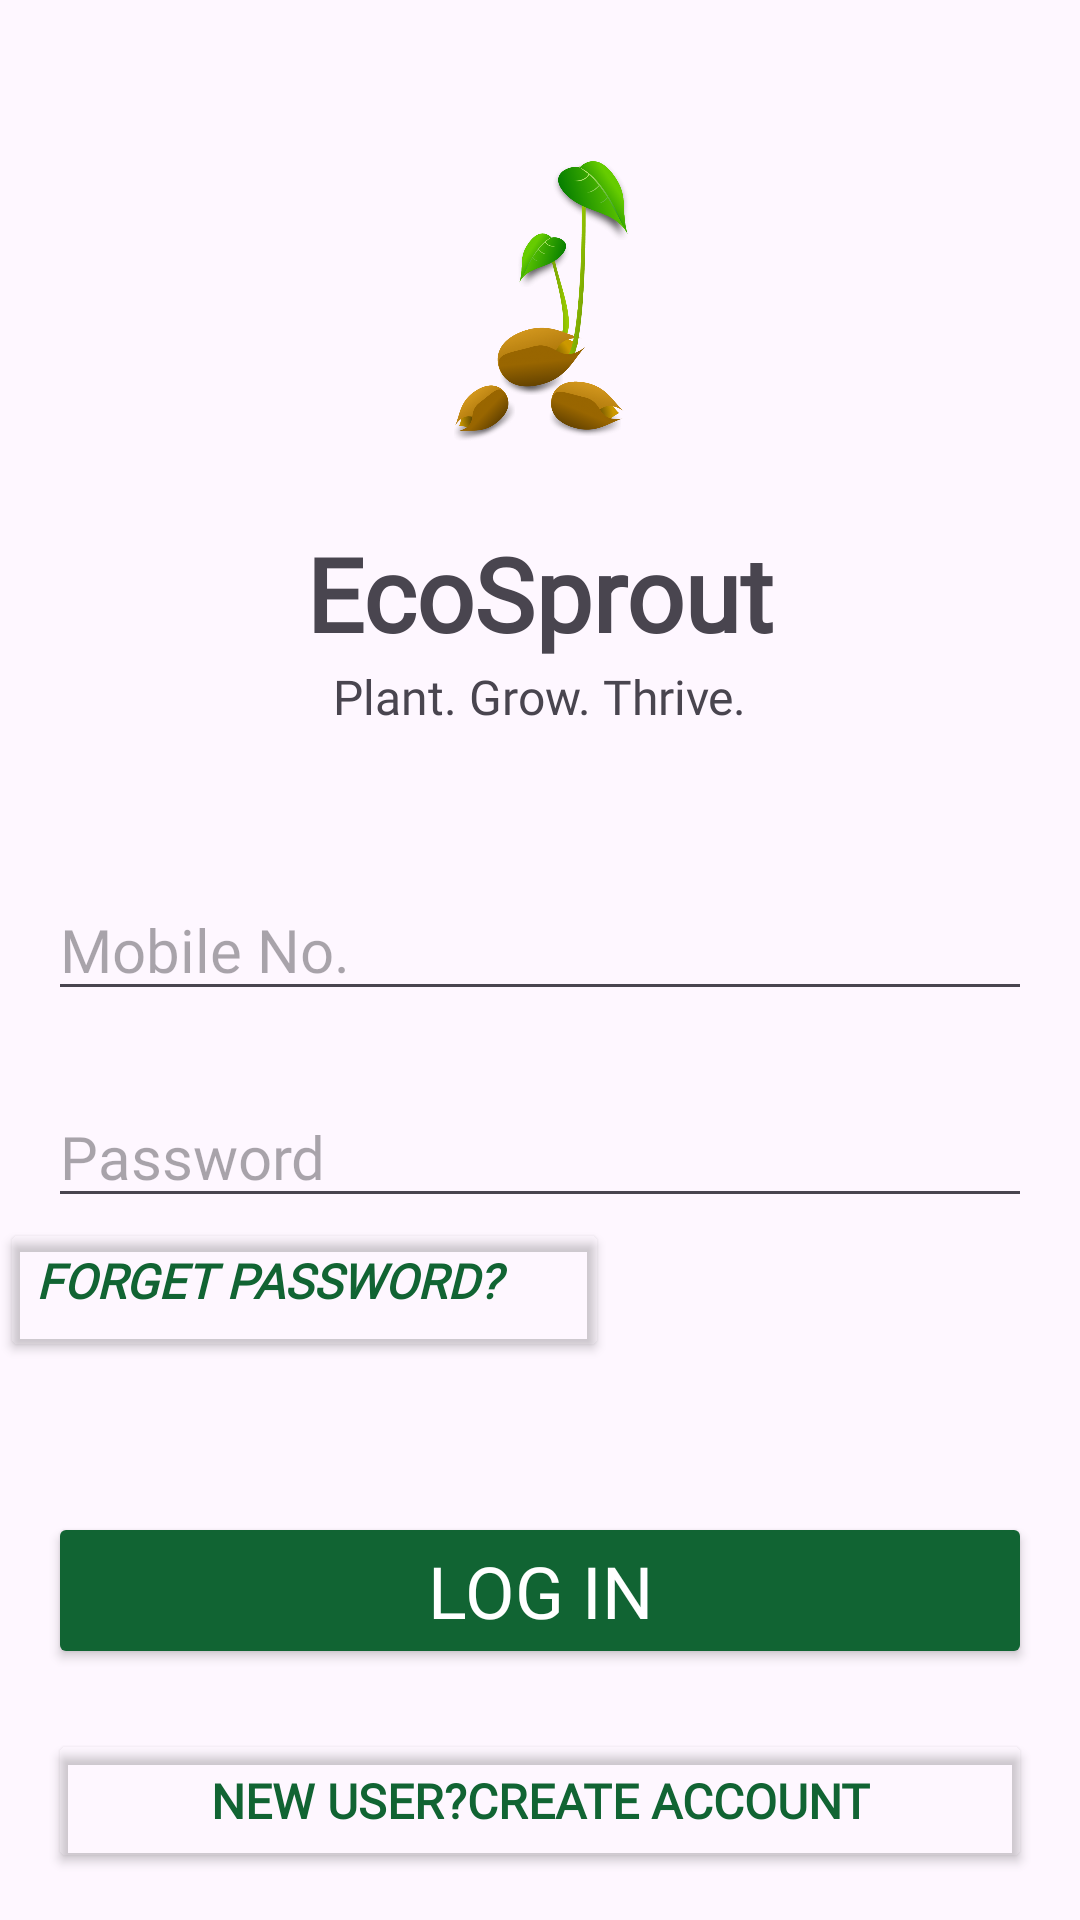

Produce the Android XML layout that renders to this screen, including the resource entries it uses.
<!-- AndroidManifest.xml: application theme Theme.EcoSprout -->
<!-- res/layout/activity_log_in.xml -->
<?xml version="1.0" encoding="utf-8"?>
<androidx.constraintlayout.widget.ConstraintLayout xmlns:android="http://schemas.android.com/apk/res/android"
    xmlns:app="http://schemas.android.com/apk/res-auto"
    xmlns:tools="http://schemas.android.com/tools"
    android:id="@+id/main"
    android:layout_width="match_parent"
    android:layout_height="match_parent"
    tools:context=".LogIn">

    <ScrollView
        android:layout_width="match_parent"
        android:layout_height="match_parent"
        app:layout_constraintEnd_toEndOf="parent"
        app:layout_constraintStart_toStartOf="parent"
        app:layout_constraintTop_toTopOf="parent">

        <LinearLayout
            android:layout_width="match_parent"
            android:layout_height="match_parent"
            android:gravity="center"
            android:orientation="vertical">

            <ImageView
                android:id="@+id/imageView"
                android:layout_width="100dp"
                android:layout_height="100dp"
                android:layout_marginTop="50dp"
                app:srcCompat="@drawable/pngegg" />

            <TextView
                android:id="@+id/textView2"
                android:layout_width="wrap_content"
                android:layout_height="wrap_content"
                android:layout_marginStart="1dp"
                android:layout_marginTop="25dp"
                android:layout_marginEnd="1dp"
                android:fontFamily="@font/germanfeuman"
                android:text="@string/title"
                android:textSize="34sp"
                android:textStyle="bold" />

            <TextView
                android:id="@+id/textView4"
                android:layout_width="wrap_content"
                android:layout_height="wrap_content"
                android:layout_marginTop="1dp"
                android:fontFamily="@font/itimregular"
                android:text="@string/slogan"
                android:textSize="16sp" />

            <EditText
                android:id="@+id/editTextPhone"
                android:layout_width="match_parent"
                android:layout_height="wrap_content"
                android:layout_marginStart="16dp"
                android:layout_marginTop="50dp"
                android:layout_marginEnd="16dp"
                android:ems="10"
                android:fontFamily="@font/itimregular"
                android:hint="Mobile No."
                android:inputType="phone"
                android:textSize="20sp" />

            <EditText
                android:id="@+id/editTextTextPassword"
                android:layout_width="match_parent"
                android:layout_height="wrap_content"
                android:layout_marginStart="16dp"
                android:layout_marginTop="25dp"
                android:layout_marginEnd="16dp"
                android:ems="10"
                android:fontFamily="@font/itimregular"
                android:hint="Password"
                android:inputType="textPassword"
                android:textSize="20sp" />

            <Button
                android:id="@+id/button5"
                android:layout_width="203dp"
                android:layout_height="wrap_content"
                android:layout_gravity="start"
                android:backgroundTint="@android:color/transparent"
                android:fontFamily="@font/opensansregular"
                android:gravity="start"
                android:paddingVertical="10dp"
                android:text="@string/forget_password"
                android:textAlignment="viewStart"
                android:textColor="@color/dgreen"
                android:textSize="16sp"
                android:textStyle="bold|italic" />

            <Button
                android:id="@+id/button"
                android:layout_width="match_parent"
                android:layout_height="wrap_content"
                android:layout_marginStart="16dp"
                android:layout_marginTop="50dp"
                android:layout_marginEnd="16dp"
                android:backgroundTint="@color/dgreen"
                android:fontFamily="@font/robotoslap"
                android:text="Log In"
                android:textColor="@color/white"
                android:textSize="24sp" />

            <Button
                android:id="@+id/button3"
                android:layout_width="match_parent"
                android:layout_height="wrap_content"
                android:layout_marginStart="16dp"
                android:layout_marginTop="20dp"
                android:layout_marginEnd="16dp"
                android:backgroundTint="@android:color/transparent"
                android:fontFamily="@font/opensansregular"
                android:text="@string/log_in_signup"
                android:textColor="@color/dgreen"
                android:textSize="16sp"
                android:textStyle="bold" />
        </LinearLayout>
    </ScrollView>

</androidx.constraintlayout.widget.ConstraintLayout>
<!-- resources referenced by this layout -->
<resources>
  <color name="dgreen">#116433</color>
  <color name="white">#FFFFFFFF</color>
  <!-- drawable pngegg: png bitmap (drawable, 224464 bytes) -->
  <string name="forget_password">Forget Password?</string>
  <string name="log_in_signup">New User?Create Account</string>
  <string name="slogan">"Plant. Grow. Thrive."</string>
  <string name="title">EcoSprout</string>
  <style name="Theme.EcoSprout" parent="Base.Theme.EcoSprout" />
  <style name="Base.Theme.EcoSprout" parent="Theme.Material3.DayNight.NoActionBar">
          
          
          <item name="android:statusBarColor">@android:color/transparent</item>
          <item name="android:windowLightStatusBar">true</item>
      </style>
</resources>
